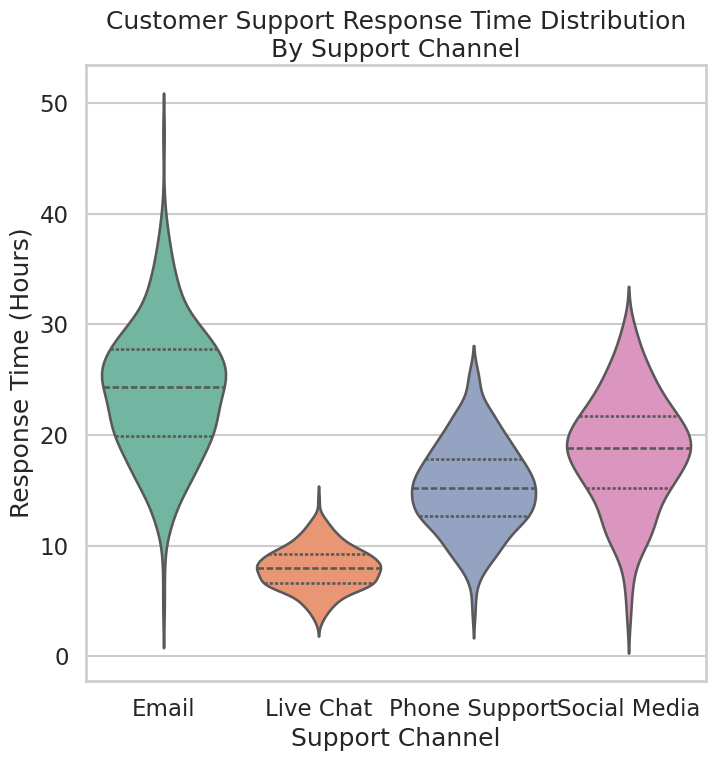

This chart was generated by the following Python code:
import seaborn as sns
import matplotlib.pyplot as plt
import pandas as pd
import numpy as np

# ----------------------------
# Generate realistic synthetic data
# ----------------------------
np.random.seed(42)

channels = ["Email", "Live Chat", "Phone Support", "Social Media"]

email_times = np.random.normal(24, 6, 300)
chat_times = np.random.normal(8, 2, 300)
phone_times = np.random.normal(15, 4, 300)
social_times = np.random.normal(18, 5, 300)

response_times = np.concatenate([
    email_times,
    chat_times,
    phone_times,
    social_times
])

support_channels = (
    ["Email"] * 300 +
    ["Live Chat"] * 300 +
    ["Phone Support"] * 300 +
    ["Social Media"] * 300
)

df = pd.DataFrame({
    "Support Channel": support_channels,
    "Response Time (Hours)": response_times
})

# ----------------------------
# Professional Seaborn Styling
# ----------------------------
sns.set_style("whitegrid")
sns.set_context("talk")

# ----------------------------
# Create Violin Plot
# ----------------------------
plt.figure(figsize=(8, 8))  # 8 inches * 64 dpi = 512 pixels EXACT

sns.violinplot(
    x="Support Channel",
    y="Response Time (Hours)",
    data=df,
    palette="Set2",
    inner="quartile"
)

# ----------------------------
# Titles and Labels
# ----------------------------
plt.title("Customer Support Response Time Distribution\nBy Support Channel")
plt.xlabel("Support Channel")
plt.ylabel("Response Time (Hours)")

# ----------------------------
# SAVE IMAGE (NO bbox_inches ALLOWED)
# ----------------------------
plt.savefig("chart.png", dpi=64)
plt.close()

print("chart.png generated successfully at EXACT 512x512 pixels.")
